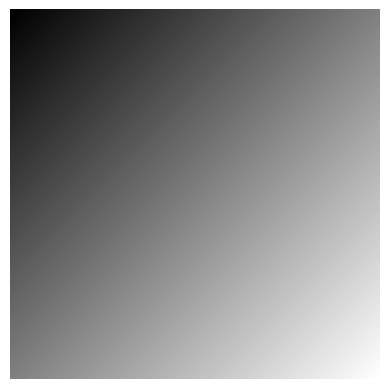

Reproduce this figure in Python.
import numpy as np
import matplotlib.pyplot as plt

def create_gradient_image(height, width):
    image = np.zeros((height, width), dtype=np.uint8)

    max_sum = (height - 1) + (width - 1)

    for i in range(height):
        for j in range(width):
            image[i, j] = int(255 * (i + j) / max_sum)

    return image


if __name__ == "__main__":
    height = 256
    width = 256

    gradient_image = create_gradient_image(height, width)

    plt.imshow(gradient_image, cmap='gray')
    plt.axis('off')
    plt.show()
